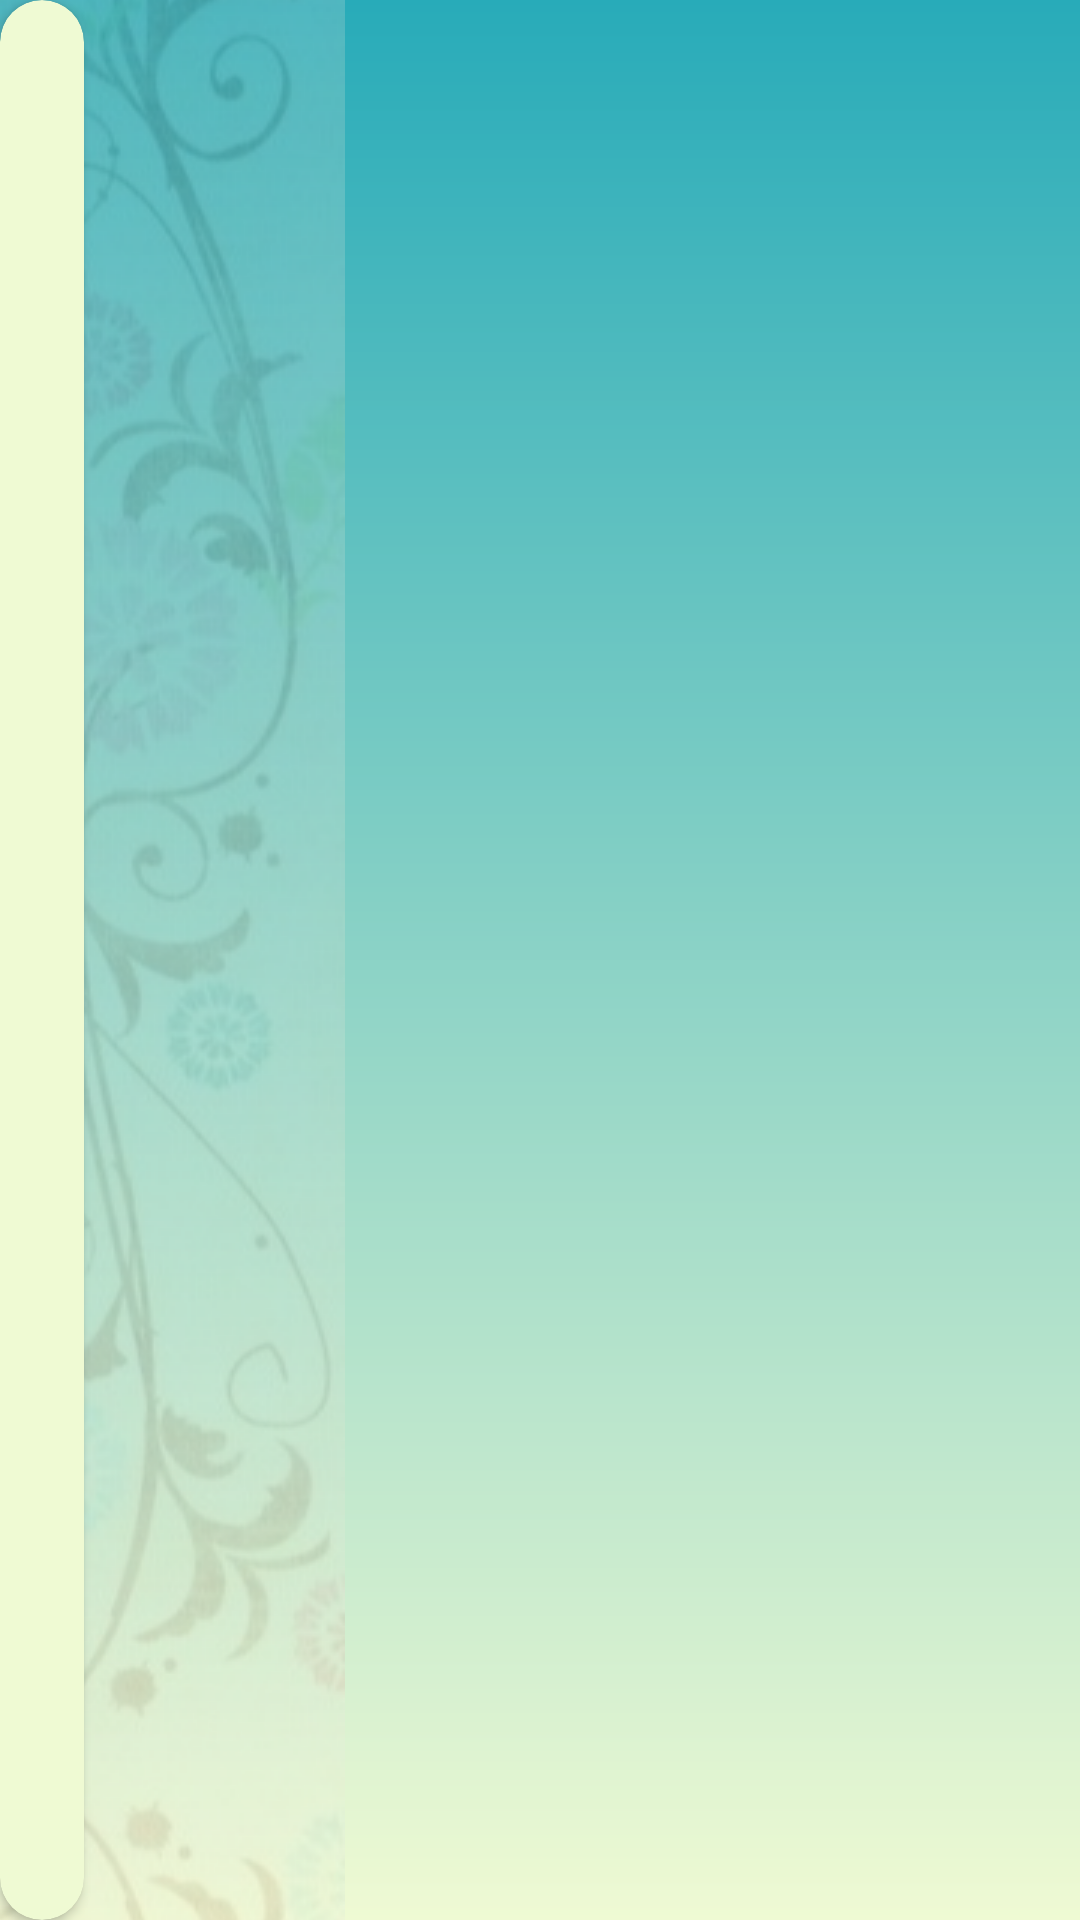

Produce the Android XML layout that renders to this screen, including the resource entries it uses.
<!-- AndroidManifest.xml: application theme Theme.Handmades -->
<!-- res/layout/list_itm_msg_box_other.xml -->
<?xml version="1.0" encoding="utf-8"?>
<LinearLayout xmlns:android="http://schemas.android.com/apk/res/android"
    android:layout_width="match_parent"
    android:layout_height="wrap_content"
    xmlns:app="http://schemas.android.com/apk/res-auto"
    android:gravity="start"
    android:orientation="horizontal">

    <androidx.cardview.widget.CardView
        android:layout_width="wrap_content"
        android:layout_height="match_parent"
        app:cardBackgroundColor="@color/light"
        android:layout_marginEnd="70dp"
        android:layout_marginRight="70dp"
        app:cardCornerRadius="24dp">

        <LinearLayout
            android:layout_width="match_parent"
            android:layout_height="match_parent"
            android:layout_marginHorizontal="14dp"
            android:layout_marginVertical="4dp"
            android:orientation="vertical">

            <TextView
                android:id="@+id/role"
                android:layout_width="wrap_content"
                android:layout_height="wrap_content"
                style="@style/AppTheme.Text.StandardUI"
                android:textSize="12sp"
                android:layout_gravity="start"/>

            <TextView
                android:id="@+id/content"
                android:textColor="@android:color/black"
                style="@style/AppTheme.Text.StandardUI"
                android:layout_width="wrap_content"
                android:layout_height="wrap_content"/>

        </LinearLayout>

    </androidx.cardview.widget.CardView>

</LinearLayout>
<!-- resources referenced by this layout -->
<resources>
  <color name="light">#FFEFFAD3</color>
  <style name="AppTheme.Text.StandardUI" parent="Widget.AppCompat.TextView">
          <item name="android:textColor">@color/teal_dark</item>
          <item name="android:textSize">14sp</item>
      </style>
  <style name="Theme.Handmades" parent="Theme.MaterialComponents.DayNight.DarkActionBar">
          
          <item name="colorPrimary">@color/m_teal</item>
          <item name="colorPrimaryVariant">@color/teal_dark</item>
          <item name="colorOnPrimary">@color/white</item>
          
          <item name="colorSecondary">@color/mark</item>
          <item name="colorSecondaryVariant">@color/teal_light</item>
          <item name="colorOnSecondary">@color/white</item>
          
          <item name="android:statusBarColor" tools:targetApi="l">?attr/colorPrimaryVariant</item>
          
          <item name="android:windowBackground">@drawable/background</item>
      </style>
  <color name="teal_dark">#FF34626C</color>
  <color name="m_teal">#FF28ABB9</color>
  <color name="white">#FFFFFFFF</color>
  <color name="mark">#FFEC524B</color>
  <color name="teal_light">#4DB6AC</color>
  <!-- drawable background (drawable) -->
  <?xml version="1.0" encoding="utf-8"?>
  <layer-list xmlns:android="http://schemas.android.com/apk/res/android">
      <item android:drawable="@drawable/bg_gradient"/>
      <item>
          <bitmap
              android:src="@drawable/left_pattern"
              android:gravity="left"/>
      </item>
  </layer-list>
  <!-- drawable bg_gradient (drawable) -->
  <?xml version="1.0" encoding="utf-8"?>
  <shape
      xmlns:android="http://schemas.android.com/apk/res/android"
      android:shape="rectangle">
      <gradient
          android:angle="90"
          android:startColor="@color/light"
          android:endColor="@color/m_teal"/>
  </shape>
  <!-- drawable left_pattern: png bitmap (drawable, 94343 bytes) -->
</resources>
